The GitHub repository RabeiAultra/SDCML contains a labelled image folder "SinusData" with 2 categories: healthy, unhealthy. Examples follow, each with its label.

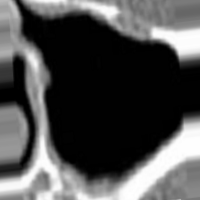
Label: healthy

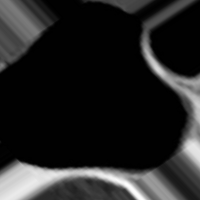
Label: healthy

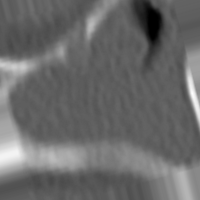
Label: unhealthy

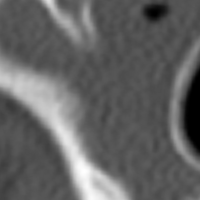
Label: unhealthy

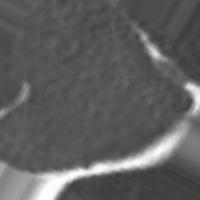
Label: unhealthy

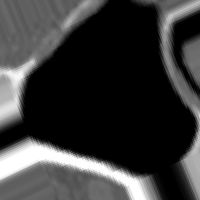
Label: healthy
